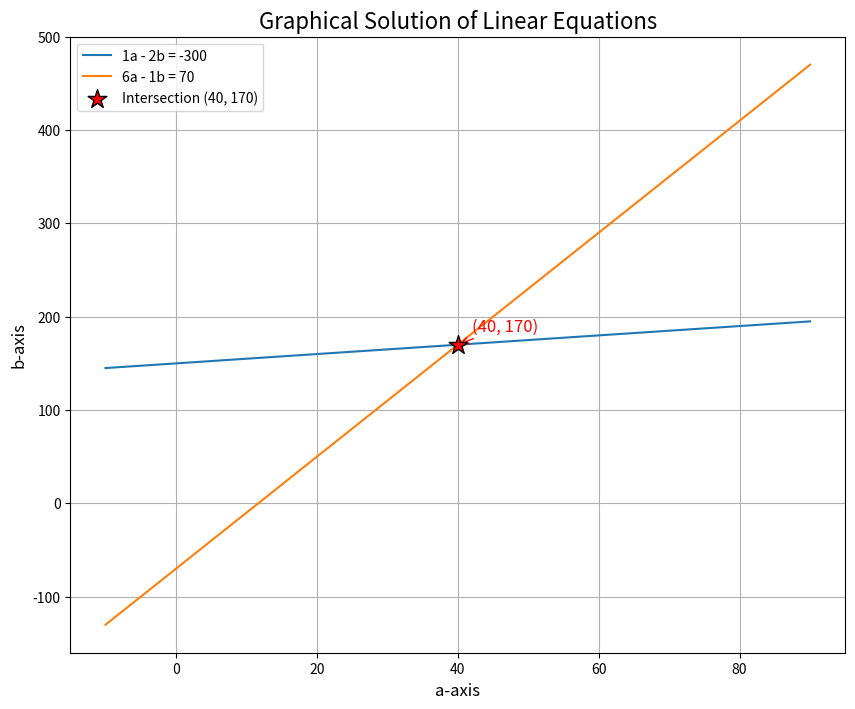

The matplotlib source for this figure: (Note: this script raises an exception after producing the figure.)
import numpy as np
import matplotlib.pyplot as plt

# --- 1. Define the system of equations in matrix form (Aa = B) ---
# 1a - 2b = -300
# 6a - 1b = 70

# Matrix of coefficients
A = np.array([
    [1, -2],
    [6, -1]
])

# Vector of constants
B = np.array([-300, 70])


# --- 2. Solve the system using NumPy ---
try:
    solution = np.linalg.solve(A, B)
    a_sol, b_sol = solution
    print(f"Solution from Python (NumPy): a = {a_sol:.2f}, b = {b_sol:.2f}")

    # --- 3. Plot the Graph ---
    # Create a range of 'a' values for plotting
    a_vals = np.linspace(a_sol - 50, a_sol + 50, 400)

    # Rearrange equations to solve for 'b' (the y-axis)
    # b = (-300 - 1a) / -2
    # b = (70 - 6a) / -1
    b1_vals = (-300 - 1 * a_vals) / -2
    b2_vals = (70 - 6 * a_vals) / -1

    # Create the plot
    plt.figure(figsize=(10, 8))
    plt.plot(a_vals, b1_vals, label='1a - 2b = -300')
    plt.plot(a_vals, b2_vals, label='6a - 1b = 70')

    # Mark the intersection point (same style as your script)
    plt.scatter(a_sol, b_sol, color="red", s=200, marker="*", edgecolors="black",
                zorder=5, label=f'Intersection ({a_sol:.0f}, {b_sol:.0f})')

    # Annotate the point with an arrow
    plt.annotate(f"({a_sol:.0f}, {b_sol:.0f})",
                 (a_sol, b_sol),
                 textcoords="offset points",
                 xytext=(10, 10),
                 fontsize=12,
                 color="red",
                 arrowprops=dict(arrowstyle="->", color="red"))

    # Add titles, labels, and grid
    plt.title("Graphical Solution of Linear Equations", fontsize=16)
    plt.xlabel("a-axis", fontsize=12)
    plt.ylabel("b-axis", fontsize=12)
    plt.grid(True)
    plt.legend()

    # Display the plot
    plt.savefig("/media/indhiresh-s/New Volume/Matrix/ee1030-2025/ee25btech11027/MATGEO/5.8.25/figs/figure1.png")
    plt.show()

except np.linalg.LinAlgError:
    print("The system of equations has no unique solution.")
